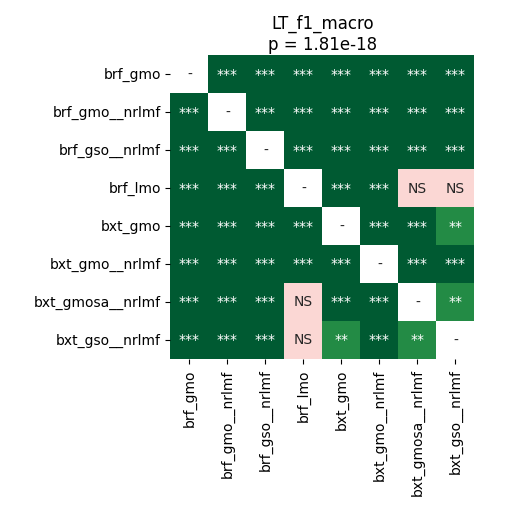

Source data for this figure (header and first rows):
	brf_gmo	brf_gmo__nrlmf	brf_gso__nrlmf	brf_lmo	bxt_gmo	bxt_gmo__nrlmf	bxt_gmosa__nrlmf	bxt_gso__nrlmf
brf_gmo	1.0	4.0690104166666664e-05	4.0690104166666664e-05	4.0690104166666664e-05	4.0690104166666664e-05	4.0690104166666664e-05	0.0001858	0.0001858
brf_gmo__nrlmf	4.0690104166666664e-05	1.0	4.0690104166666664e-05	4.0690104166666664e-05	4.0690104166666664e-05	4.0690104166666664e-05	4.0690104166666664e-05	4.0690104166666664e-05
brf_gso__nrlmf	4.0690104166666664e-05	4.0690104166666664e-05	1.0	4.0690104166666664e-05	4.0690104166666664e-05	4.0690104166666664e-05	4.0690104166666664e-05	4.0690104166666664e-05
brf_lmo	4.0690104166666664e-05	4.0690104166666664e-05	4.0690104166666664e-05	1.0	4.0690104166666664e-05	4.0690104166666664e-05	0.2312	0.1345
bxt_gmo	4.0690104166666664e-05	4.0690104166666664e-05	4.0690104166666664e-05	4.0690104166666664e-05	1.0	4.0690104166666664e-05	0.0008901	0.001128
bxt_gmo__nrlmf	4.0690104166666664e-05	4.0690104166666664e-05	4.0690104166666664e-05	4.0690104166666664e-05	4.0690104166666664e-05	1.0	4.0690104166666664e-05	4.0690104166666664e-05
bxt_gmosa__nrlmf	0.0001858	4.0690104166666664e-05	4.0690104166666664e-05	0.2312	0.0008901	4.0690104166666664e-05	1.0	0.002301
bxt_gso__nrlmf	0.0001858	4.0690104166666664e-05	4.0690104166666664e-05	0.1345	0.001128	4.0690104166666664e-05	0.002301	1.0
